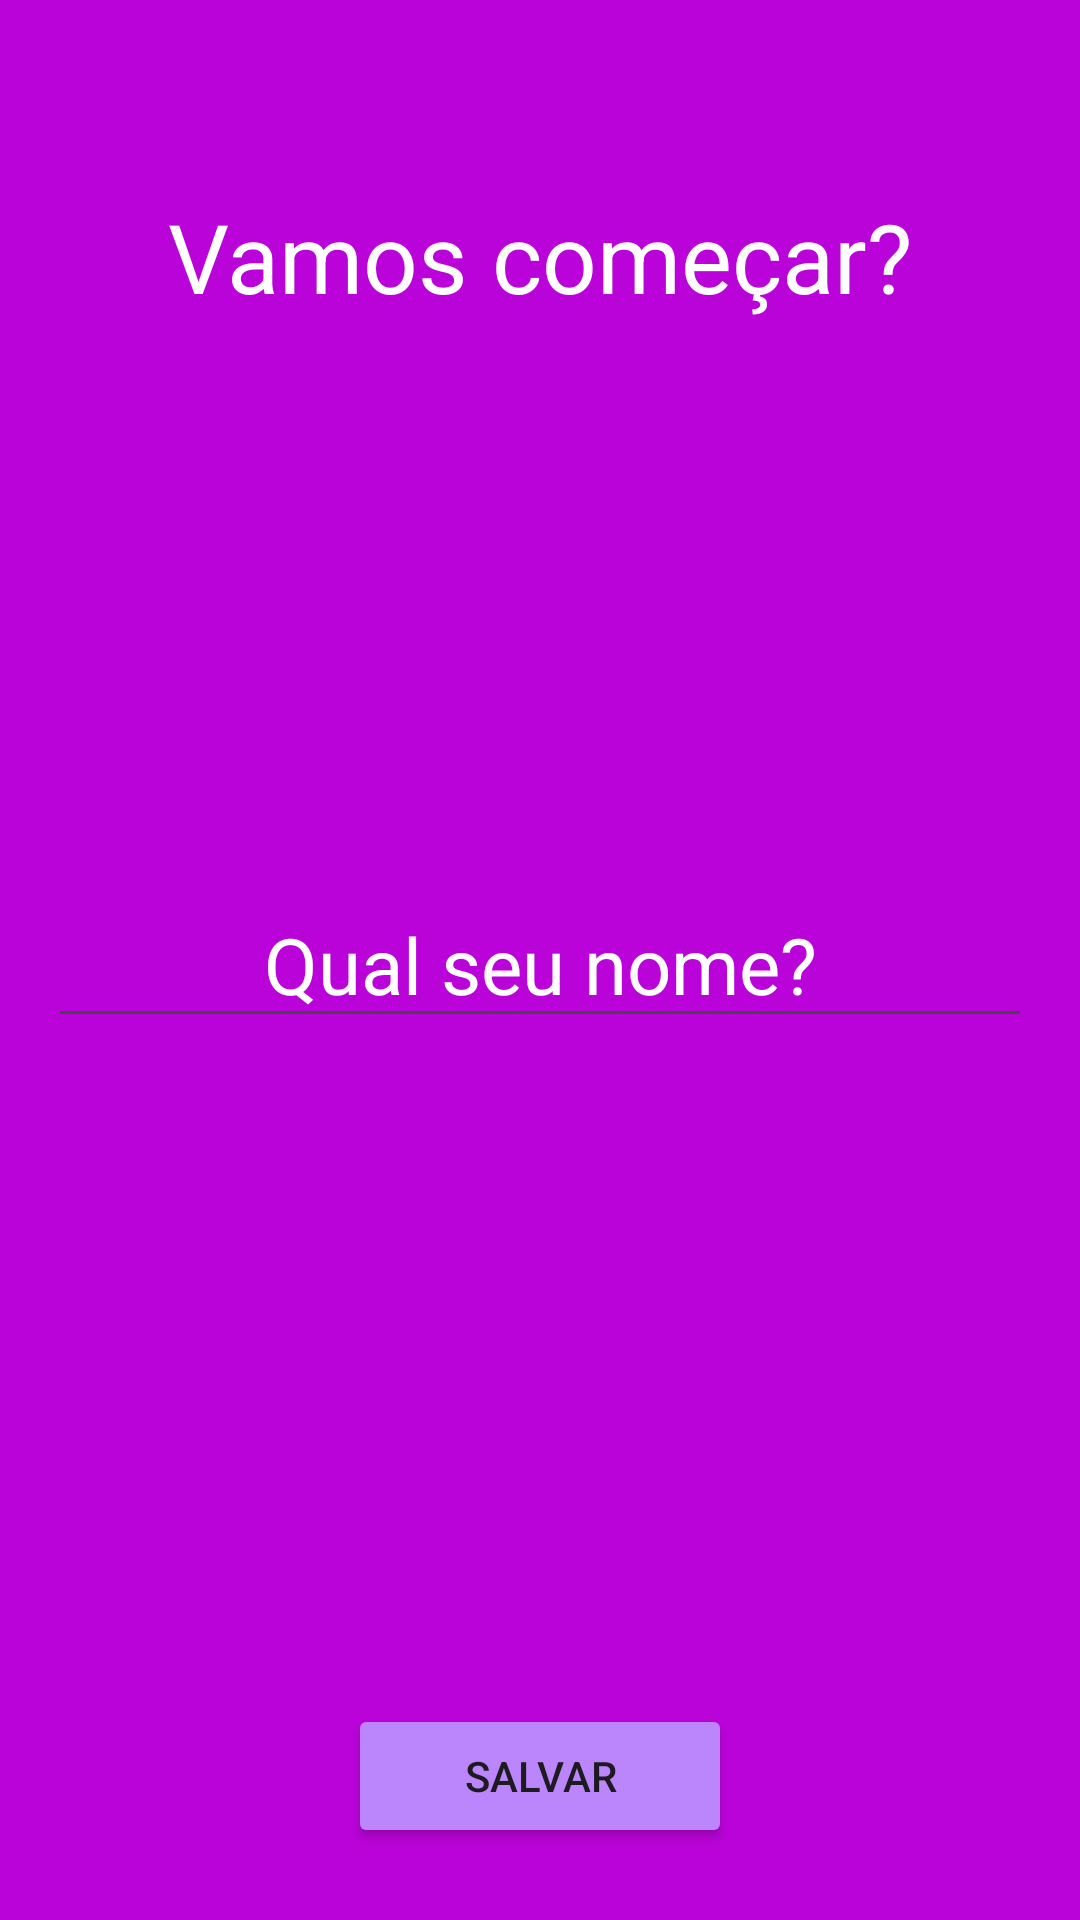

The Android layout XML behind this screen, and the referenced resources:
<!-- AndroidManifest.xml: application theme Theme.Motivations -->
<!-- res/layout/activity_user.xml -->
<?xml version="1.0" encoding="utf-8"?>
<RelativeLayout xmlns:android="http://schemas.android.com/apk/res/android"
    xmlns:app="http://schemas.android.com/apk/res-auto"
    xmlns:tools="http://schemas.android.com/tools"
    android:layout_width="match_parent"
    android:layout_height="match_parent"
    android:background="@color/pink"
    android:orientation="vertical"
    tools:context=".ui.UserActivity">

    <TextView
        android:layout_width="wrap_content"
        android:layout_height="wrap_content"
        android:layout_centerHorizontal="true"
        android:layout_marginTop="64dp"
        android:text="@string/lets_begin"
        android:background="@color/pink"
        android:textColor="@color/white"
        android:textSize="32sp" />

    <EditText
        android:id="@+id/edit_your_name"
        android:layout_width="match_parent"
        android:layout_height="wrap_content"
        android:layout_centerInParent="true"
        android:layout_gravity="center_horizontal"
        android:layout_marginHorizontal="16dp"
        android:hint="@string/your_name"
        android:textAlignment="center"
        android:textColorHint="@color/white"
        android:textSize="26dp" />

    <Button
        android:id="@+id/button_save"
        android:layout_width="128dp"
        android:layout_height="wrap_content"
        android:layout_alignParentBottom="true"
        android:layout_centerHorizontal="true"
        android:layout_marginBottom="24dp"
        android:backgroundTint="@color/purple_200"
        android:text="@string/save" />

</RelativeLayout>
<!-- resources referenced by this layout -->
<resources>
  <color name="pink">#BA03D9</color>
  <color name="purple_200">#FFBB86FC</color>
  <color name="white">#FFFFFFFF</color>
  <string name="lets_begin">Vamos começar?</string>
  <string name="save">Salvar</string>
  <string name="your_name">Qual seu nome?</string>
  <style name="Theme.Motivations" parent="Base.Theme.Motivations" />
  <style name="Base.Theme.Motivations" parent="Theme.Material3.DayNight.NoActionBar">
          
          <item name="colorPrimary">@color/pink</item>
          <item name="android:background">@color/white</item>
          
      </style>
</resources>
